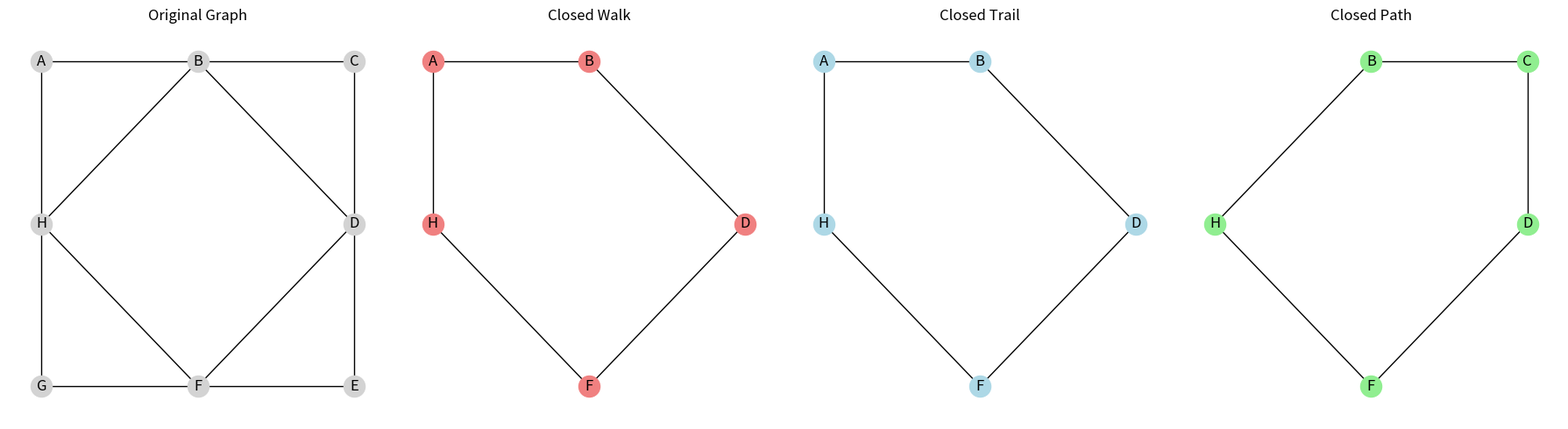

Recreate this plot in Python.
import networkx as nx
import matplotlib.pyplot as plt

edges = [
    ('A','B'), ('B','C'), ('C','D'), ('D','E'),
    ('E','F'), ('F','G'), ('G','H'), ('H','A'),
    ('B','D'), ('D','F'), ('F','H'), ('H','B')
]

G = nx.Graph()
G.add_edges_from(edges)

pos = {
    'A': (0,2), 'B': (1,2), 'C': (2,2),
    'H': (0,1), 'D': (2,1),
    'G': (0,0), 'F': (1,0), 'E': (2,0)
}

closed_walk = ['A','B','D','F','H','A','B','A']
closed_trail = ['A','B','D','F','H','A']
closed_path = ['B','C','D','F','H','B']

def create_subgraph(path):
    edges = [(path[i], path[i+1]) for i in range(len(path)-1)]
    G_sub = nx.Graph()
    G_sub.add_edges_from(edges)
    return G_sub

G_walk = create_subgraph(closed_walk)
G_trail = create_subgraph(closed_trail)
G_path = create_subgraph(closed_path)

fig, axes = plt.subplots(1, 4, figsize=(18,5))

nx.draw(G, pos, with_labels=True, node_color='lightgray', ax=axes[0])
axes[0].set_title("Original Graph")

nx.draw(G_walk, pos, with_labels=True, node_color='lightcoral', ax=axes[1])
axes[1].set_title("Closed Walk")

nx.draw(G_trail, pos, with_labels=True, node_color='lightblue', ax=axes[2])
axes[2].set_title("Closed Trail")

nx.draw(G_path, pos, with_labels=True, node_color='lightgreen', ax=axes[3])
axes[3].set_title("Closed Path")

plt.tight_layout()
plt.show()
